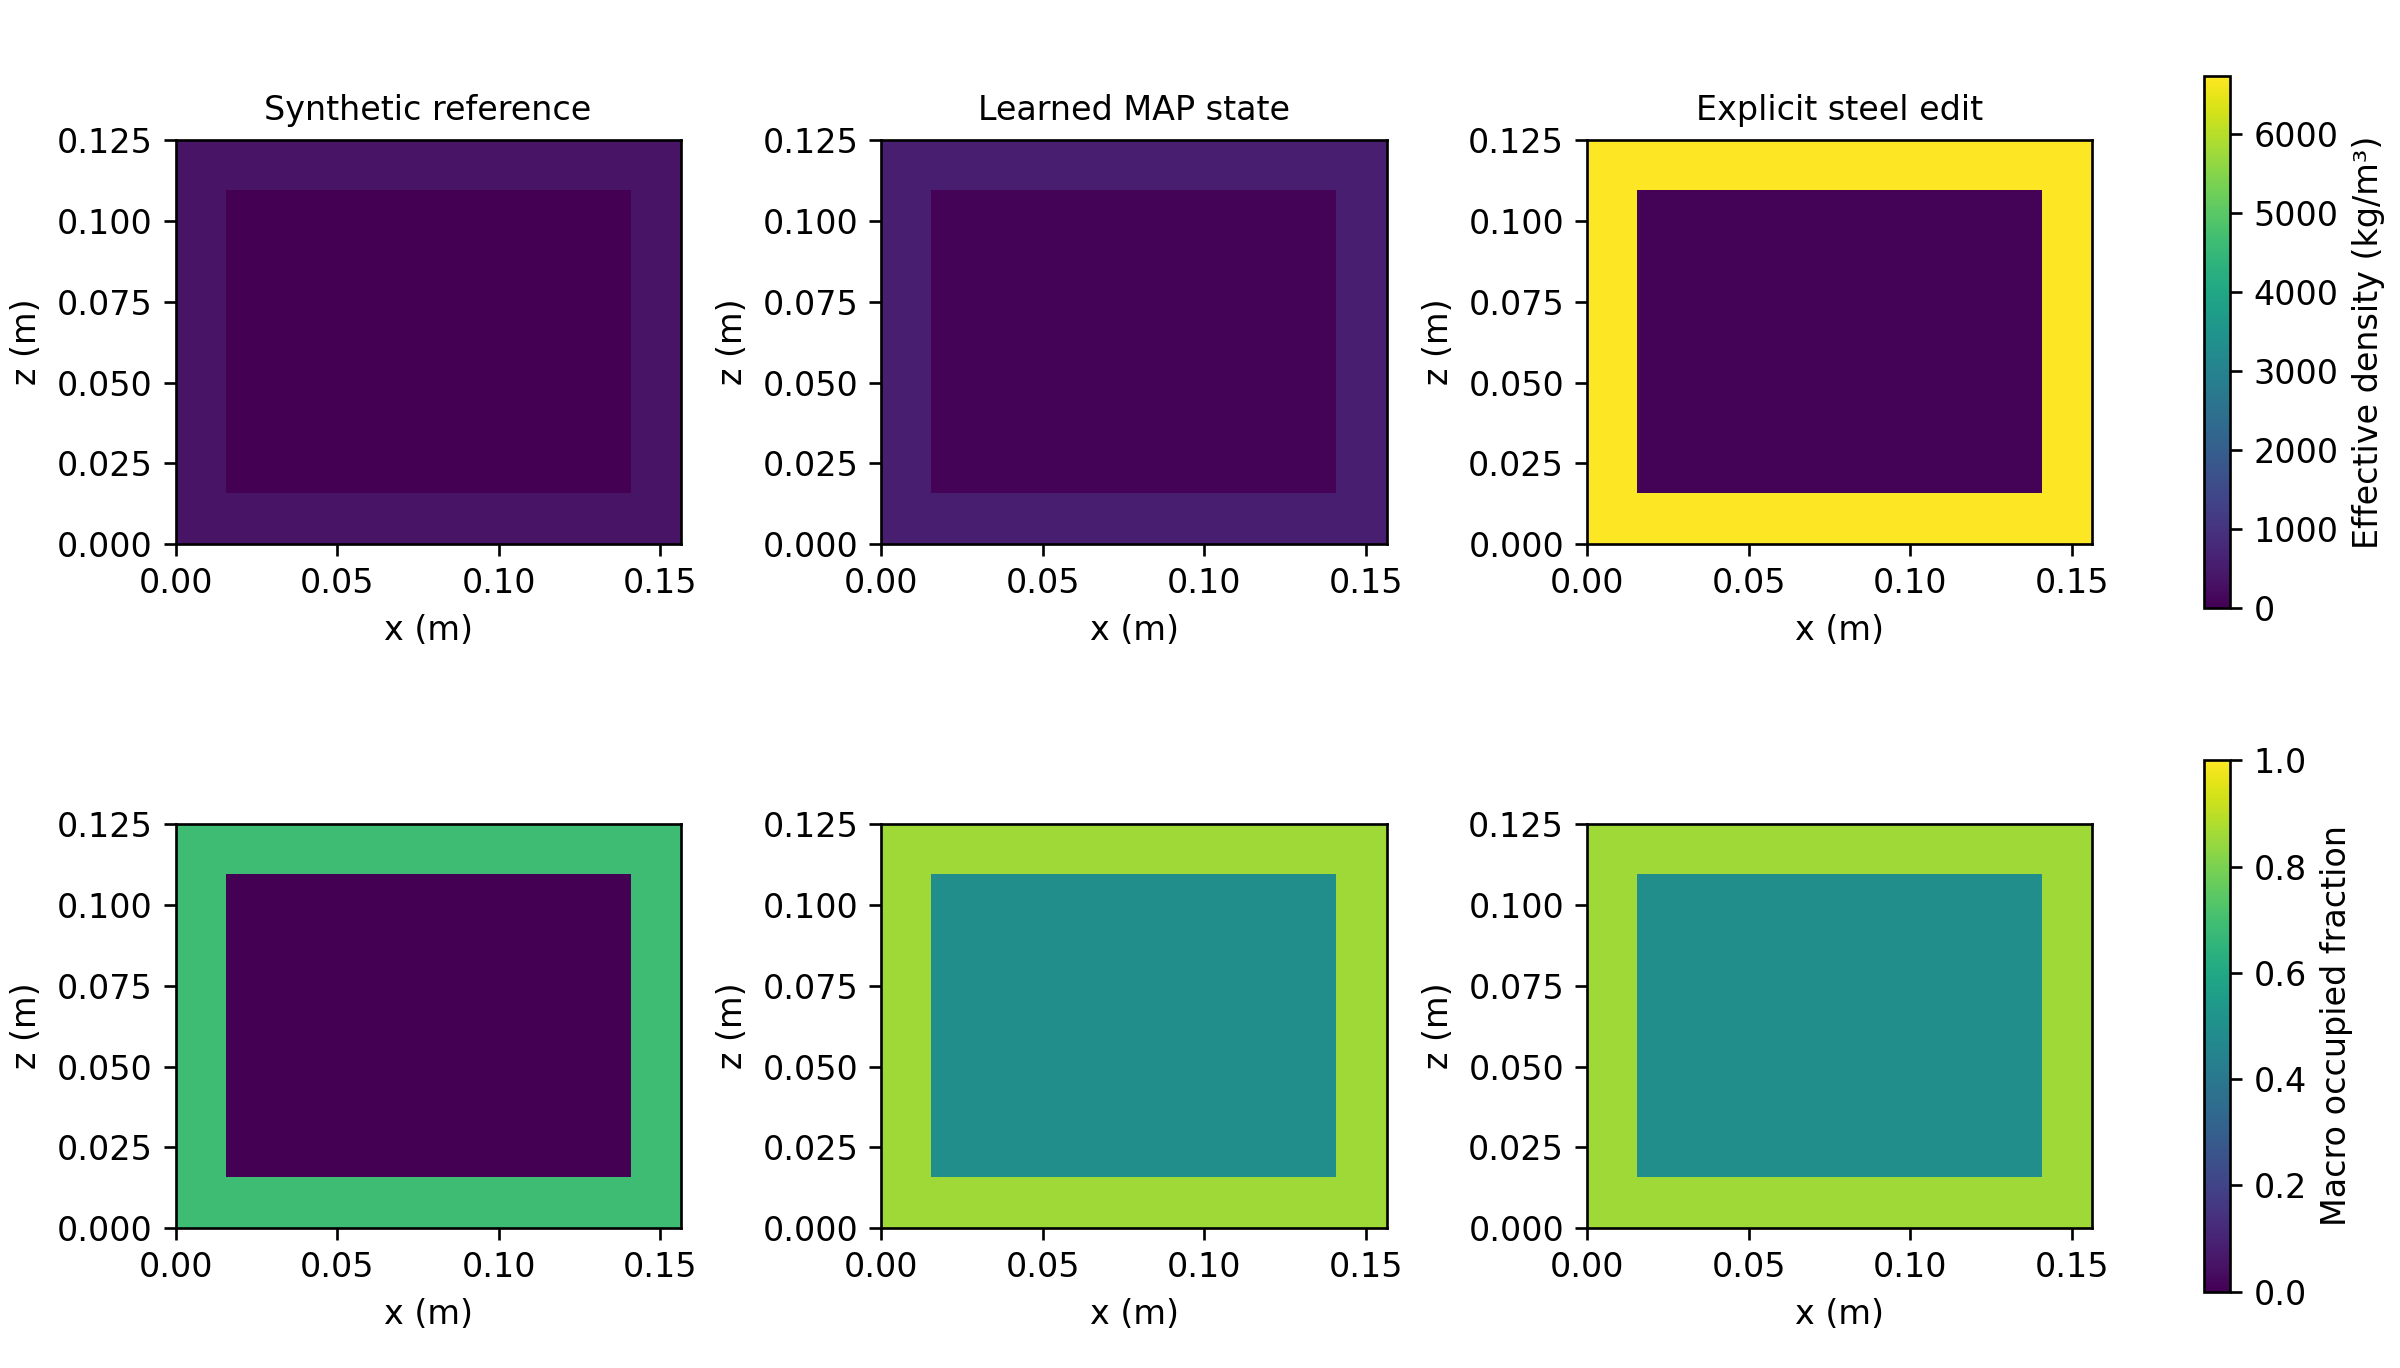

Values plotted in this chart, from the file beside it:
x_m, z_m, truth_density, predicted_density, steel_density, truth_fill, predicted_fill, steel_fill
7.819000445567351673e-03, 7.819000445567351673e-03, 3.509059941764248265e+02, 5.595330433718127097e+02, 6.735961663273848899e+03, 6.903484792788227020e-01, 8.580842883151399425e-01, 8.580842883151399425e-01
2.345700133670205328e-02, 7.819000445567351673e-03, 3.509059941764248265e+02, 5.595330433718127097e+02, 6.735961663273848899e+03, 6.903484792788227020e-01, 8.580842883151399425e-01, 8.580842883151399425e-01
3.909500222783676010e-02, 7.819000445567351673e-03, 3.509059941764248265e+02, 5.595330433718127097e+02, 6.735961663273848899e+03, 6.903484792788227020e-01, 8.580842883151399425e-01, 8.580842883151399425e-01
5.473300311897145998e-02, 7.819000445567351673e-03, 3.509059941764248265e+02, 5.595330433718127097e+02, 6.735961663273848899e+03, 6.903484792788227020e-01, 8.580842883151399425e-01, 8.580842883151399425e-01
7.037100401010616679e-02, 7.819000445567351673e-03, 3.509059941764248265e+02, 5.595330433718127097e+02, 6.735961663273848899e+03, 6.903484792788227020e-01, 8.580842883151399425e-01, 8.580842883151399425e-01
8.600900490124087361e-02, 7.819000445567351673e-03, 3.509059941764248265e+02, 5.595330433718127097e+02, 6.735961663273848899e+03, 6.903484792788227020e-01, 8.580842883151399425e-01, 8.580842883151399425e-01
1.016470057923755665e-01, 7.819000445567351673e-03, 3.509059941764248265e+02, 5.595330433718127097e+02, 6.735961663273848899e+03, 6.903484792788227020e-01, 8.580842883151399425e-01, 8.580842883151399425e-01
1.172850066835102734e-01, 7.819000445567351673e-03, 3.509059941764248265e+02, 5.595330433718127097e+02, 6.735961663273848899e+03, 6.903484792788227020e-01, 8.580842883151399425e-01, 8.580842883151399425e-01
1.329230075746449802e-01, 7.819000445567351673e-03, 3.509059941764248265e+02, 5.595330433718127097e+02, 6.735961663273848899e+03, 6.903484792788227020e-01, 8.580842883151399425e-01, 8.580842883151399425e-01
1.485610084657796870e-01, 7.819000445567351673e-03, 3.509059941764248265e+02, 5.595330433718127097e+02, 6.735961663273848899e+03, 6.903484792788227020e-01, 8.580842883151399425e-01, 8.580842883151399425e-01
7.819000445567351673e-03, 2.345700133670205328e-02, 3.509059941764248265e+02, 5.595330433718127097e+02, 6.735961663273848899e+03, 6.903484792788227020e-01, 8.580842883151399425e-01, 8.580842883151399425e-01
2.345700133670205328e-02, 2.345700133670205328e-02, 0.000000000000000000e+00, 7.400549842720033666e+01, 7.400549842720033666e+01, 0.000000000000000000e+00, 4.936822087744069387e-01, 4.936822087744069387e-01
3.909500222783676010e-02, 2.345700133670205328e-02, 0.000000000000000000e+00, 7.400549842720033666e+01, 7.400549842720033666e+01, 0.000000000000000000e+00, 4.936822087744069387e-01, 4.936822087744069387e-01
5.473300311897145998e-02, 2.345700133670205328e-02, 0.000000000000000000e+00, 7.400549842720033666e+01, 7.400549842720033666e+01, 0.000000000000000000e+00, 4.936822087744069387e-01, 4.936822087744069387e-01
7.037100401010616679e-02, 2.345700133670205328e-02, 0.000000000000000000e+00, 7.400549842720033666e+01, 7.400549842720033666e+01, 0.000000000000000000e+00, 4.936822087744069387e-01, 4.936822087744069387e-01
8.600900490124087361e-02, 2.345700133670205328e-02, 0.000000000000000000e+00, 7.400549842720033666e+01, 7.400549842720033666e+01, 0.000000000000000000e+00, 4.936822087744069387e-01, 4.936822087744069387e-01
1.016470057923755665e-01, 2.345700133670205328e-02, 0.000000000000000000e+00, 7.400549842720033666e+01, 7.400549842720033666e+01, 0.000000000000000000e+00, 4.936822087744069387e-01, 4.936822087744069387e-01
1.172850066835102734e-01, 2.345700133670205328e-02, 0.000000000000000000e+00, 7.400549842720033666e+01, 7.400549842720033666e+01, 0.000000000000000000e+00, 4.936822087744069387e-01, 4.936822087744069387e-01
1.329230075746449802e-01, 2.345700133670205328e-02, 0.000000000000000000e+00, 7.400549842720033666e+01, 7.400549842720033666e+01, 0.000000000000000000e+00, 4.936822087744069387e-01, 4.936822087744069387e-01
1.485610084657796870e-01, 2.345700133670205328e-02, 3.509059941764248265e+02, 5.595330433718127097e+02, 6.735961663273848899e+03, 6.903484792788227020e-01, 8.580842883151399425e-01, 8.580842883151399425e-01
7.819000445567351673e-03, 3.909500222783676010e-02, 3.509059941764248265e+02, 5.595330433718127097e+02, 6.735961663273848899e+03, 6.903484792788227020e-01, 8.580842883151399425e-01, 8.580842883151399425e-01
2.345700133670205328e-02, 3.909500222783676010e-02, 0.000000000000000000e+00, 7.400549842720033666e+01, 7.400549842720033666e+01, 0.000000000000000000e+00, 4.936822087744069387e-01, 4.936822087744069387e-01
3.909500222783676010e-02, 3.909500222783676010e-02, 0.000000000000000000e+00, 7.400549842720033666e+01, 7.400549842720033666e+01, 0.000000000000000000e+00, 4.936822087744069387e-01, 4.936822087744069387e-01
5.473300311897145998e-02, 3.909500222783676010e-02, 0.000000000000000000e+00, 7.400549842720033666e+01, 7.400549842720033666e+01, 0.000000000000000000e+00, 4.936822087744069387e-01, 4.936822087744069387e-01
7.037100401010616679e-02, 3.909500222783676010e-02, 0.000000000000000000e+00, 7.400549842720033666e+01, 7.400549842720033666e+01, 0.000000000000000000e+00, 4.936822087744069387e-01, 4.936822087744069387e-01
8.600900490124087361e-02, 3.909500222783676010e-02, 0.000000000000000000e+00, 7.400549842720033666e+01, 7.400549842720033666e+01, 0.000000000000000000e+00, 4.936822087744069387e-01, 4.936822087744069387e-01
1.016470057923755665e-01, 3.909500222783676010e-02, 0.000000000000000000e+00, 7.400549842720033666e+01, 7.400549842720033666e+01, 0.000000000000000000e+00, 4.936822087744069387e-01, 4.936822087744069387e-01
1.172850066835102734e-01, 3.909500222783676010e-02, 0.000000000000000000e+00, 7.400549842720033666e+01, 7.400549842720033666e+01, 0.000000000000000000e+00, 4.936822087744069387e-01, 4.936822087744069387e-01
1.329230075746449802e-01, 3.909500222783676010e-02, 0.000000000000000000e+00, 7.400549842720033666e+01, 7.400549842720033666e+01, 0.000000000000000000e+00, 4.936822087744069387e-01, 4.936822087744069387e-01
1.485610084657796870e-01, 3.909500222783676010e-02, 3.509059941764248265e+02, 5.595330433718127097e+02, 6.735961663273848899e+03, 6.903484792788227020e-01, 8.580842883151399425e-01, 8.580842883151399425e-01
7.819000445567351673e-03, 5.473300311897145998e-02, 3.509059941764248265e+02, 5.595330433718127097e+02, 6.735961663273848899e+03, 6.903484792788227020e-01, 8.580842883151399425e-01, 8.580842883151399425e-01
2.345700133670205328e-02, 5.473300311897145998e-02, 0.000000000000000000e+00, 7.400549842720033666e+01, 7.400549842720033666e+01, 0.000000000000000000e+00, 4.936822087744069387e-01, 4.936822087744069387e-01
3.909500222783676010e-02, 5.473300311897145998e-02, 0.000000000000000000e+00, 7.400549842720033666e+01, 7.400549842720033666e+01, 0.000000000000000000e+00, 4.936822087744069387e-01, 4.936822087744069387e-01
5.473300311897145998e-02, 5.473300311897145998e-02, 0.000000000000000000e+00, 7.400549842720033666e+01, 7.400549842720033666e+01, 0.000000000000000000e+00, 4.936822087744069387e-01, 4.936822087744069387e-01
7.037100401010616679e-02, 5.473300311897145998e-02, 0.000000000000000000e+00, 7.400549842720033666e+01, 7.400549842720033666e+01, 0.000000000000000000e+00, 4.936822087744069387e-01, 4.936822087744069387e-01
8.600900490124087361e-02, 5.473300311897145998e-02, 0.000000000000000000e+00, 7.400549842720033666e+01, 7.400549842720033666e+01, 0.000000000000000000e+00, 4.936822087744069387e-01, 4.936822087744069387e-01
1.016470057923755665e-01, 5.473300311897145998e-02, 0.000000000000000000e+00, 7.400549842720033666e+01, 7.400549842720033666e+01, 0.000000000000000000e+00, 4.936822087744069387e-01, 4.936822087744069387e-01
1.172850066835102734e-01, 5.473300311897145998e-02, 0.000000000000000000e+00, 7.400549842720033666e+01, 7.400549842720033666e+01, 0.000000000000000000e+00, 4.936822087744069387e-01, 4.936822087744069387e-01
1.329230075746449802e-01, 5.473300311897145998e-02, 0.000000000000000000e+00, 7.400549842720033666e+01, 7.400549842720033666e+01, 0.000000000000000000e+00, 4.936822087744069387e-01, 4.936822087744069387e-01
1.485610084657796870e-01, 5.473300311897145998e-02, 3.509059941764248265e+02, 5.595330433718127097e+02, 6.735961663273848899e+03, 6.903484792788227020e-01, 8.580842883151399425e-01, 8.580842883151399425e-01
7.819000445567351673e-03, 7.037100401010616679e-02, 3.509059941764248265e+02, 5.595330433718127097e+02, 6.735961663273848899e+03, 6.903484792788227020e-01, 8.580842883151399425e-01, 8.580842883151399425e-01
2.345700133670205328e-02, 7.037100401010616679e-02, 0.000000000000000000e+00, 7.400549842720033666e+01, 7.400549842720033666e+01, 0.000000000000000000e+00, 4.936822087744069387e-01, 4.936822087744069387e-01
3.909500222783676010e-02, 7.037100401010616679e-02, 0.000000000000000000e+00, 7.400549842720033666e+01, 7.400549842720033666e+01, 0.000000000000000000e+00, 4.936822087744069387e-01, 4.936822087744069387e-01
5.473300311897145998e-02, 7.037100401010616679e-02, 0.000000000000000000e+00, 7.400549842720033666e+01, 7.400549842720033666e+01, 0.000000000000000000e+00, 4.936822087744069387e-01, 4.936822087744069387e-01
7.037100401010616679e-02, 7.037100401010616679e-02, 0.000000000000000000e+00, 7.400549842720033666e+01, 7.400549842720033666e+01, 0.000000000000000000e+00, 4.936822087744069387e-01, 4.936822087744069387e-01
8.600900490124087361e-02, 7.037100401010616679e-02, 0.000000000000000000e+00, 7.400549842720033666e+01, 7.400549842720033666e+01, 0.000000000000000000e+00, 4.936822087744069387e-01, 4.936822087744069387e-01
1.016470057923755665e-01, 7.037100401010616679e-02, 0.000000000000000000e+00, 7.400549842720033666e+01, 7.400549842720033666e+01, 0.000000000000000000e+00, 4.936822087744069387e-01, 4.936822087744069387e-01
1.172850066835102734e-01, 7.037100401010616679e-02, 0.000000000000000000e+00, 7.400549842720033666e+01, 7.400549842720033666e+01, 0.000000000000000000e+00, 4.936822087744069387e-01, 4.936822087744069387e-01
1.329230075746449802e-01, 7.037100401010616679e-02, 0.000000000000000000e+00, 7.400549842720033666e+01, 7.400549842720033666e+01, 0.000000000000000000e+00, 4.936822087744069387e-01, 4.936822087744069387e-01
1.485610084657796870e-01, 7.037100401010616679e-02, 3.509059941764248265e+02, 5.595330433718127097e+02, 6.735961663273848899e+03, 6.903484792788227020e-01, 8.580842883151399425e-01, 8.580842883151399425e-01
7.819000445567351673e-03, 8.600900490124087361e-02, 3.509059941764248265e+02, 5.595330433718127097e+02, 6.735961663273848899e+03, 6.903484792788227020e-01, 8.580842883151399425e-01, 8.580842883151399425e-01
2.345700133670205328e-02, 8.600900490124087361e-02, 0.000000000000000000e+00, 7.400549842720033666e+01, 7.400549842720033666e+01, 0.000000000000000000e+00, 4.936822087744069387e-01, 4.936822087744069387e-01
3.909500222783676010e-02, 8.600900490124087361e-02, 0.000000000000000000e+00, 7.400549842720033666e+01, 7.400549842720033666e+01, 0.000000000000000000e+00, 4.936822087744069387e-01, 4.936822087744069387e-01
5.473300311897145998e-02, 8.600900490124087361e-02, 0.000000000000000000e+00, 7.400549842720033666e+01, 7.400549842720033666e+01, 0.000000000000000000e+00, 4.936822087744069387e-01, 4.936822087744069387e-01
7.037100401010616679e-02, 8.600900490124087361e-02, 0.000000000000000000e+00, 7.400549842720033666e+01, 7.400549842720033666e+01, 0.000000000000000000e+00, 4.936822087744069387e-01, 4.936822087744069387e-01
8.600900490124087361e-02, 8.600900490124087361e-02, 0.000000000000000000e+00, 7.400549842720033666e+01, 7.400549842720033666e+01, 0.000000000000000000e+00, 4.936822087744069387e-01, 4.936822087744069387e-01
1.016470057923755665e-01, 8.600900490124087361e-02, 0.000000000000000000e+00, 7.400549842720033666e+01, 7.400549842720033666e+01, 0.000000000000000000e+00, 4.936822087744069387e-01, 4.936822087744069387e-01
1.172850066835102734e-01, 8.600900490124087361e-02, 0.000000000000000000e+00, 7.400549842720033666e+01, 7.400549842720033666e+01, 0.000000000000000000e+00, 4.936822087744069387e-01, 4.936822087744069387e-01
1.329230075746449802e-01, 8.600900490124087361e-02, 0.000000000000000000e+00, 7.400549842720033666e+01, 7.400549842720033666e+01, 0.000000000000000000e+00, 4.936822087744069387e-01, 4.936822087744069387e-01
1.485610084657796870e-01, 8.600900490124087361e-02, 3.509059941764248265e+02, 5.595330433718127097e+02, 6.735961663273848899e+03, 6.903484792788227020e-01, 8.580842883151399425e-01, 8.580842883151399425e-01
... 20 more rows
